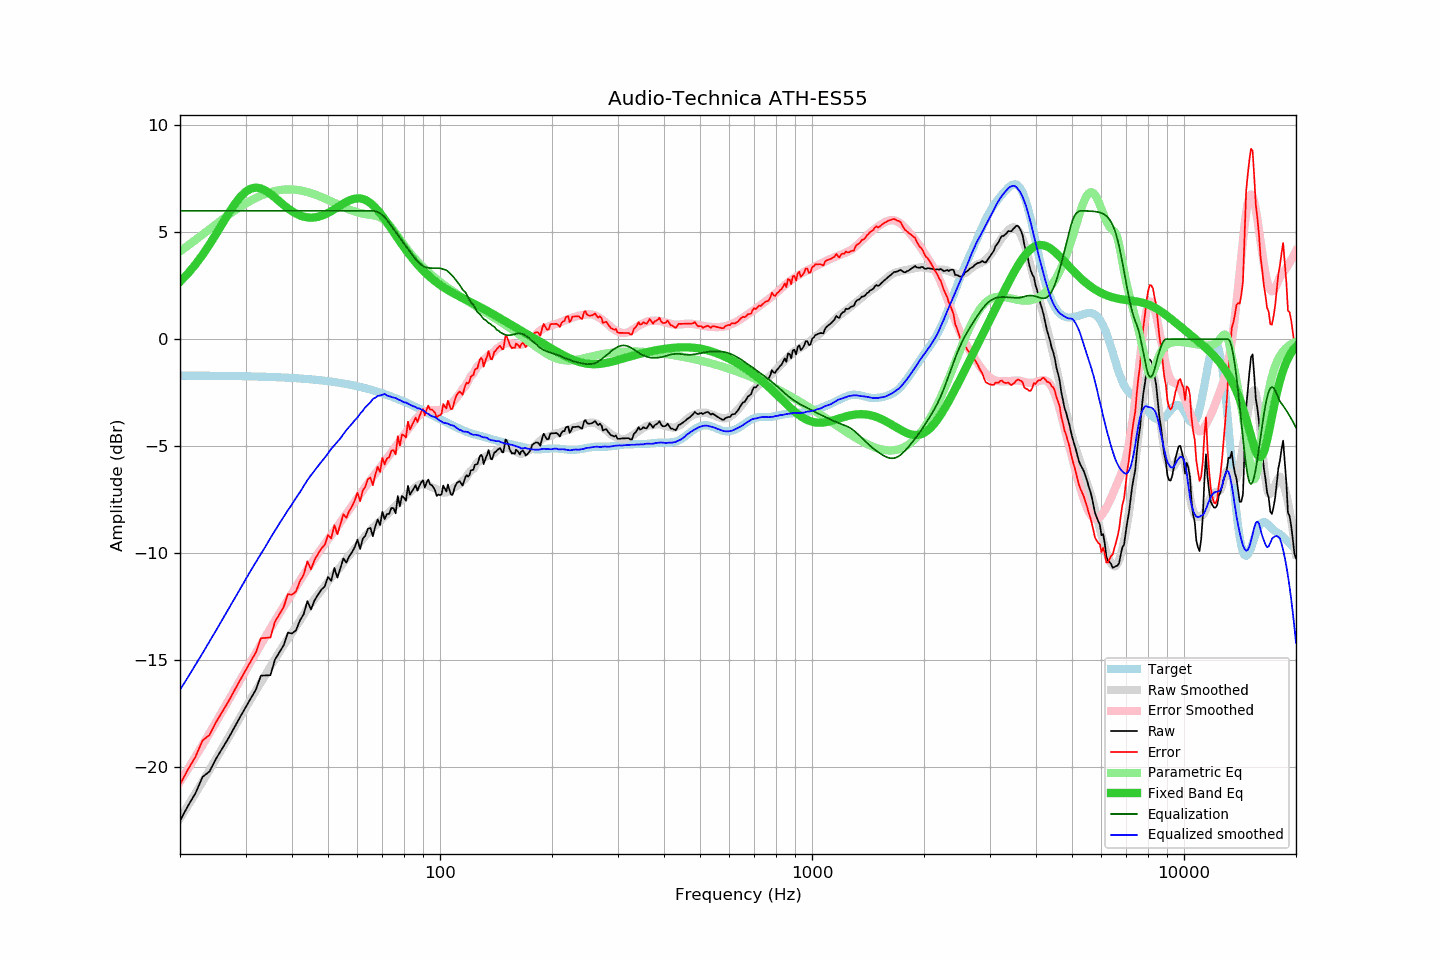

Data behind this chart, as committed beside it:
frequency, raw, error, smoothed, error_smoothed, equalization, parametric_eq, equalized_raw, equalized_smoothed, target
20, -22.49, -20.80, -22.38, -20.67, 6.00, 2.68, -16.49, -16.38, -1.70
21, -21.80, -20.10, -21.79, -20.08, 6.00, 3.07, -15.80, -15.79, -1.70
22, -21.21, -19.51, -21.22, -19.51, 6.00, 3.49, -15.21, -15.22, -1.70
23, -20.44, -18.74, -20.66, -18.95, 6.00, 3.94, -14.44, -14.66, -1.70
24, -20.19, -18.49, -20.12, -18.41, 6.00, 4.42, -14.19, -14.12, -1.71
25, -19.59, -17.88, -19.60, -17.88, 6.00, 4.91, -13.59, -13.60, -1.71
26, -19.10, -17.39, -19.09, -17.37, 6.00, 5.40, -13.10, -13.09, -1.71
27, -18.63, -16.92, -18.60, -16.88, 6.00, 5.87, -12.63, -12.60, -1.72
28, -18.13, -16.41, -18.13, -16.40, 6.00, 6.29, -12.13, -12.13, -1.72
29, -17.65, -15.93, -17.67, -15.94, 6.00, 6.63, -11.65, -11.67, -1.73
30, -17.20, -15.47, -17.23, -15.49, 6.00, 6.89, -11.20, -11.23, -1.73
31, -16.77, -15.04, -16.80, -15.06, 6.00, 7.03, -10.77, -10.80, -1.74
32, -16.36, -14.62, -16.41, -14.65, 6.00, 7.08, -10.36, -10.41, -1.74
33, -15.71, -13.97, -16.03, -14.26, 6.00, 7.04, -9.71, -10.03, -1.75
34, -15.70, -13.95, -15.66, -13.88, 6.00, 6.94, -9.70, -9.66, -1.75
35, -15.69, -13.93, -15.29, -13.51, 6.00, 6.79, -9.69, -9.29, -1.76
36, -14.96, -13.19, -14.94, -13.15, 6.00, 6.62, -8.96, -8.94, -1.77
37, -14.62, -12.85, -14.61, -12.81, 6.00, 6.44, -8.62, -8.61, -1.78
38, -14.29, -12.51, -14.29, -12.49, 6.00, 6.27, -8.29, -8.29, -1.79
39, -13.70, -11.91, -13.99, -12.17, 6.00, 6.11, -7.70, -7.99, -1.80
40, -13.74, -11.94, -13.71, -11.87, 6.00, 5.98, -7.74, -7.71, -1.81
41, -13.60, -11.78, -13.41, -11.57, 6.00, 5.87, -7.60, -7.41, -1.82
42, -13.14, -11.31, -13.15, -11.28, 6.00, 5.78, -7.14, -7.15, -1.83
43, -12.84, -11.00, -12.86, -11.00, 6.00, 5.73, -6.84, -6.86, -1.85
44, -12.23, -10.37, -12.58, -10.73, 6.00, 5.69, -6.23, -6.58, -1.86
45, -12.62, -10.75, -12.35, -10.48, 6.00, 5.68, -6.62, -6.35, -1.87
46, -12.19, -10.30, -12.14, -10.24, 6.00, 5.69, -6.19, -6.14, -1.89
47, -11.93, -10.03, -11.92, -10.01, 6.00, 5.72, -5.93, -5.92, -1.91
48, -11.69, -9.77, -11.72, -9.78, 6.00, 5.77, -5.69, -5.72, -1.92
49, -11.54, -9.60, -11.53, -9.56, 6.00, 5.83, -5.54, -5.53, -1.94
50, -11.10, -9.14, -11.33, -9.35, 6.00, 5.90, -5.10, -5.33, -1.96
51, -11.28, -9.30, -11.12, -9.15, 6.00, 5.98, -5.28, -5.12, -1.98
52, -10.68, -8.68, -10.96, -8.94, 6.00, 6.07, -4.68, -4.96, -2.00
53, -11.13, -9.11, -10.79, -8.74, 6.00, 6.16, -5.13, -4.79, -2.02
54, -10.67, -8.63, -10.63, -8.55, 6.00, 6.25, -4.67, -4.63, -2.04
55, -10.24, -8.18, -10.43, -8.35, 6.00, 6.34, -4.24, -4.43, -2.07
56, -10.43, -8.34, -10.25, -8.16, 6.00, 6.41, -4.43, -4.25, -2.09
57, -10.13, -8.02, -10.09, -7.97, 6.00, 6.48, -4.13, -4.09, -2.12
58, -9.95, -7.81, -9.95, -7.78, 6.00, 6.53, -3.95, -3.95, -2.14
59, -9.70, -7.53, -9.78, -7.59, 6.00, 6.57, -3.70, -3.78, -2.17
60, -9.36, -7.17, -9.65, -7.42, 6.00, 6.58, -3.36, -3.65, -2.20
61, -9.79, -7.57, -9.48, -7.24, 6.00, 6.58, -3.79, -3.48, -2.23
62, -9.31, -7.06, -9.34, -7.07, 6.00, 6.55, -3.31, -3.34, -2.26
63, -9.17, -6.89, -9.17, -6.90, 6.00, 6.51, -3.17, -3.17, -2.29
64, -8.85, -6.53, -9.07, -6.73, 6.00, 6.44, -2.85, -3.07, -2.32
65, -8.81, -6.46, -8.95, -6.58, 6.00, 6.36, -2.81, -2.95, -2.35
66, -9.20, -6.82, -8.79, -6.43, 6.00, 6.26, -3.20, -2.79, -2.38
67, -8.73, -6.32, -8.71, -6.28, 5.98, 6.15, -2.75, -2.73, -2.42
68, -8.41, -5.96, -8.59, -6.13, 5.94, 6.02, -2.47, -2.65, -2.45
69, -8.68, -6.20, -8.50, -5.99, 5.88, 5.89, -2.80, -2.62, -2.49
70, -8.06, -5.54, -8.39, -5.85, 5.80, 5.75, -2.27, -2.60, -2.52
71, -8.40, -5.84, -8.25, -5.71, 5.69, 5.60, -2.71, -2.56, -2.56
72, -8.16, -5.57, -8.20, -5.57, 5.57, 5.45, -2.59, -2.63, -2.60
73, -8.15, -5.52, -8.09, -5.43, 5.43, 5.30, -2.72, -2.66, -2.64
74, -7.88, -5.21, -7.99, -5.29, 5.29, 5.15, -2.59, -2.70, -2.67
75, -7.89, -5.18, -7.87, -5.15, 5.15, 5.00, -2.74, -2.72, -2.71
76, -8.13, -5.38, -7.76, -5.01, 5.01, 4.85, -3.12, -2.75, -2.75
77, -7.32, -4.53, -7.67, -4.87, 4.87, 4.71, -2.45, -2.80, -2.79
78, -7.80, -4.97, -7.59, -4.74, 4.74, 4.57, -3.07, -2.85, -2.83
79, -7.32, -4.45, -7.49, -4.60, 4.60, 4.43, -2.72, -2.89, -2.87
... 553 more rows
